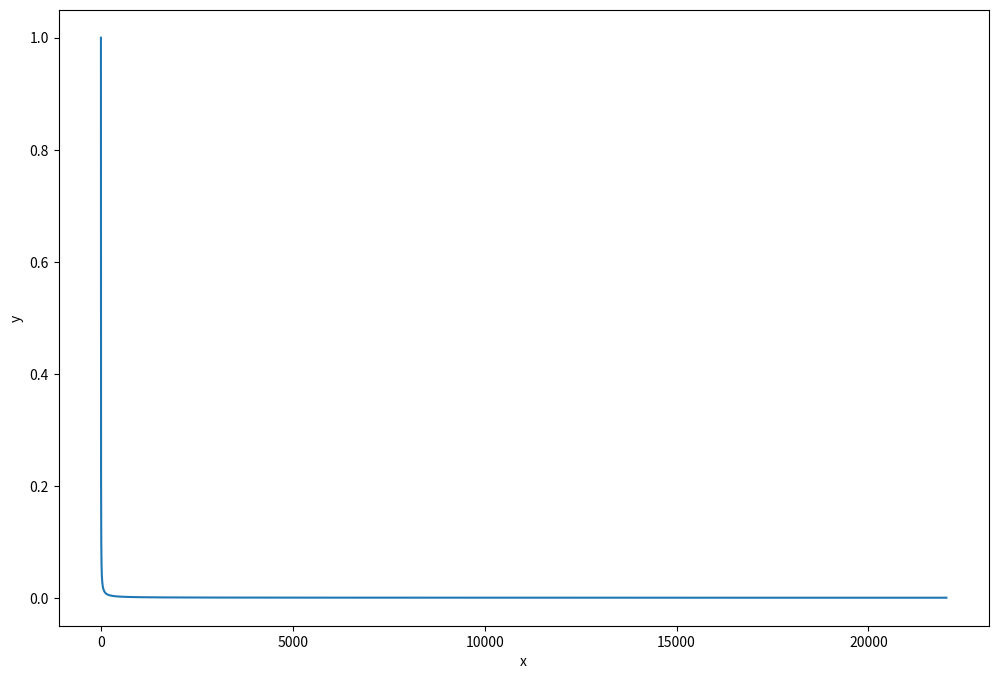

The matplotlib source for this figure:
import matplotlib.pyplot as plt
import numpy as np
from scipy.integrate import solve_ivp

F = lambda t, s: np.dot(np.array([[1, 0], [0, -1]]), s)

t_eval = np.arange(0, 10.01, 0.01)
sol = solve_ivp(F, [0, 10], [1, 1], t_eval=t_eval)

plt.figure(figsize = (12, 8))
plt.plot(sol.y.T[:, 0], sol.y.T[:, 1])
plt.xlabel('x')
plt.ylabel('y')
plt.show()